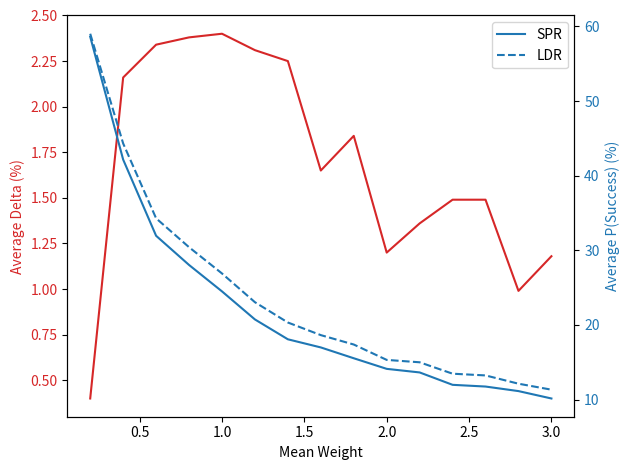

Recreate this plot in Python.
import matplotlib.pyplot as plt

mean_weight = []

# Populate mean weight (x values)
for i in range(1, 16):
    mean_weight.append(0.2*i)

# Populate average delta (y values)
average_delta = [0.4, 2.16, 2.34, 2.38, 2.4, 2.31, 2.25, 1.65, 1.84, 1.2, 1.36, 1.49, 1.49, 0.99, 1.18]
spr_success = [58.62, 42.16, 31.95, 28.04, 24.5, 20.74, 18.08, 16.99, 15.54, 14.12, 13.64, 11.98, 11.75, 11.14, 10.15]
ldr_success = [average_delta[i]+spr_success[i] for i in range(len(average_delta))]

fig, ax1 = plt.subplots()

ax1.set_xlabel('Mean Weight')
ax1.set_ylabel('Average Delta (%)', color='tab:red')
ax1.plot(mean_weight, average_delta, color='tab:red')
ax1.tick_params(axis='y', labelcolor='tab:red')
ax2 = ax1.twinx()  # instantiate a second axes that shares the same x-axis

ax2.set_ylabel('Average P(Success) (%)', color='tab:blue')  # we already handled the x-label with ax1
ax2.plot(mean_weight, spr_success, color='tab:blue', label="SPR")
ax2.plot(mean_weight, ldr_success, linestyle='dashed', color='tab:blue', label="LDR")
ax2.tick_params(axis='y', labelcolor='tab:blue')
ax2.legend()

fig.tight_layout()  # otherwise the right y-label is slightly clipped
plt.show()